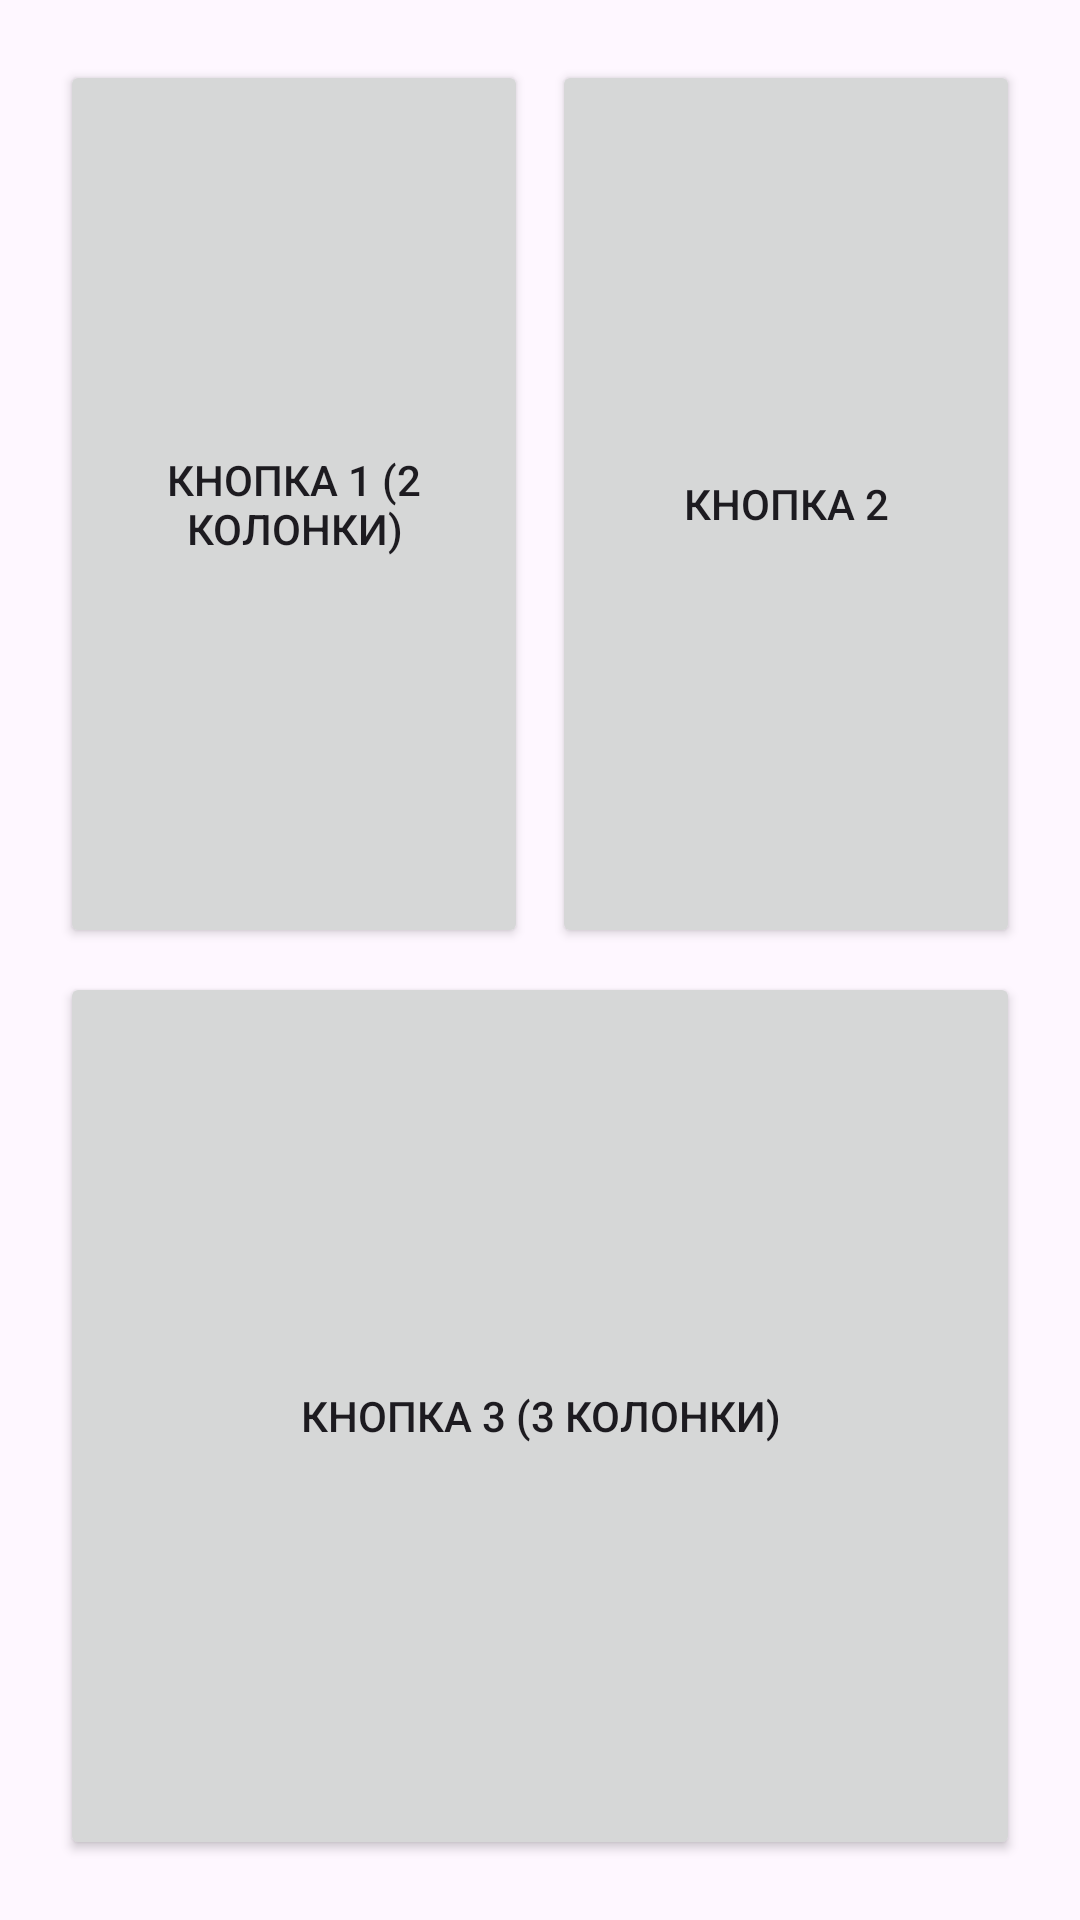

Write the Android layout XML for this screen, with the resource values it uses.
<!-- AndroidManifest.xml: application theme Theme.LayoutsLabSankov -->
<!-- res/layout/activity_grid_span.xml -->
<?xml version="1.0" encoding="utf-8"?>
<GridLayout
    xmlns:android="http://schemas.android.com/apk/res/android"
    android:layout_width="match_parent"
    android:layout_height="match_parent"
    android:columnCount="3"
    android:rowCount="2"
    android:padding="16dp">

    
    <Button
        android:layout_width="0dp"
        android:layout_height="0dp"
        android:layout_columnWeight="1"
        android:layout_rowWeight="1"
        android:layout_columnSpan="2"
        android:layout_gravity="fill"
        android:text="Кнопка 1 (2 колонки)"
        android:layout_margin="4dp"/>

    
    <Button
        android:layout_width="0dp"
        android:layout_height="0dp"
        android:layout_columnWeight="1"
        android:layout_rowWeight="1"
        android:layout_column="2"
        android:text="Кнопка 2"
        android:layout_margin="4dp"/>

    
    <Button
        android:layout_width="0dp"
        android:layout_height="0dp"
        android:layout_columnWeight="1"
        android:layout_rowWeight="1"
        android:layout_row="1"
        android:layout_columnSpan="3"
        android:layout_gravity="fill"
        android:text="Кнопка 3 (3 колонки)"
        android:layout_margin="4dp"/>

</GridLayout>
<!-- resources referenced by this layout -->
<resources>
  <style name="Theme.LayoutsLabSankov" parent="Base.Theme.LayoutsLabSankov" />
  <style name="Base.Theme.LayoutsLabSankov" parent="Theme.Material3.DayNight.NoActionBar">
          
          
      </style>
</resources>
